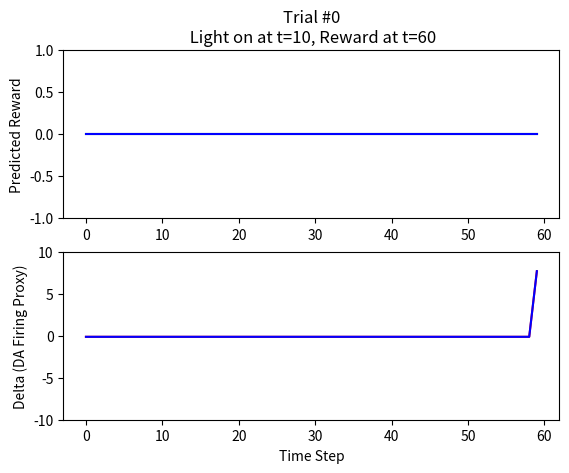
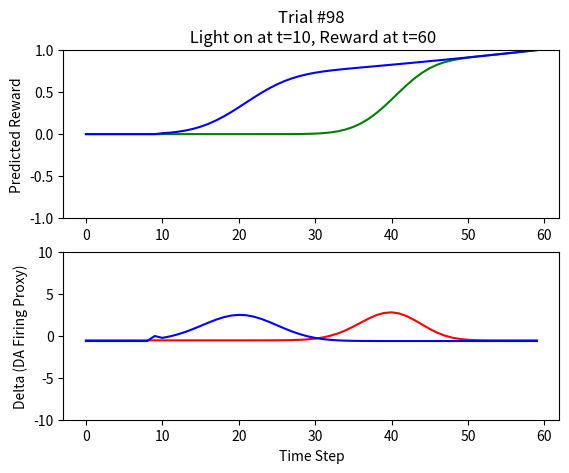
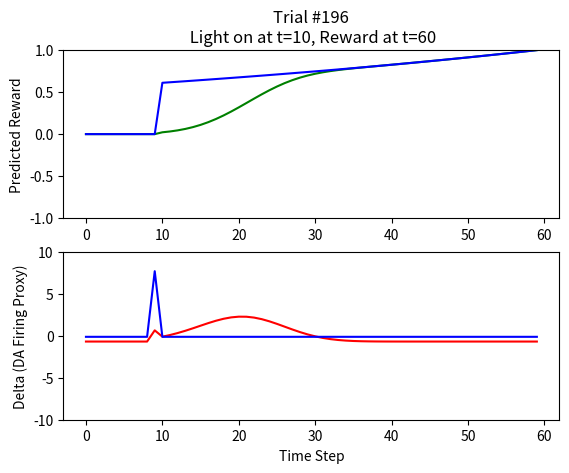
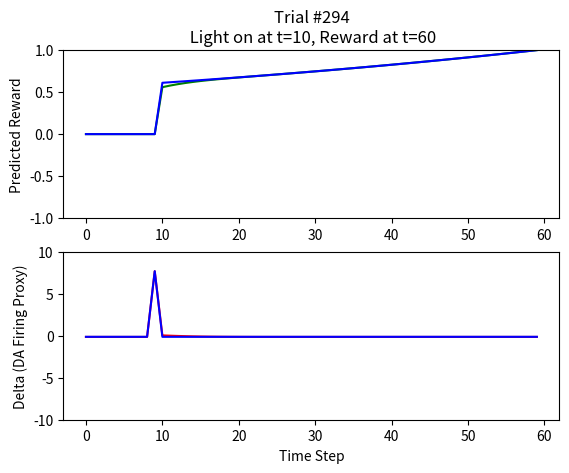
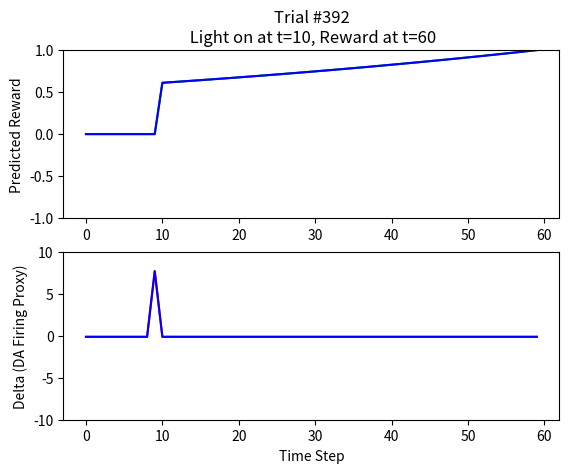
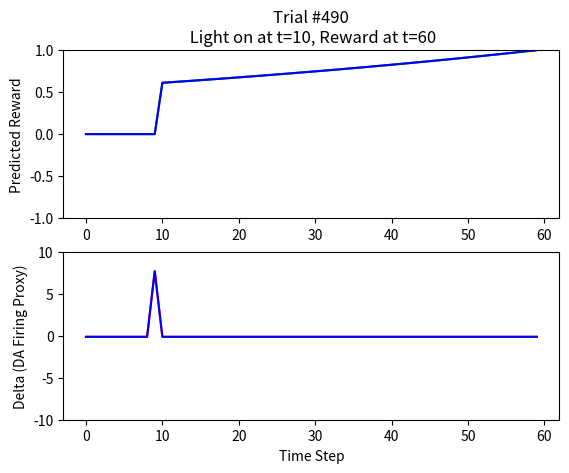
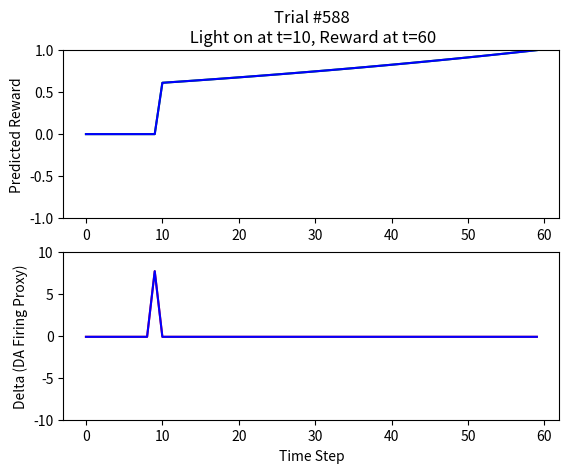
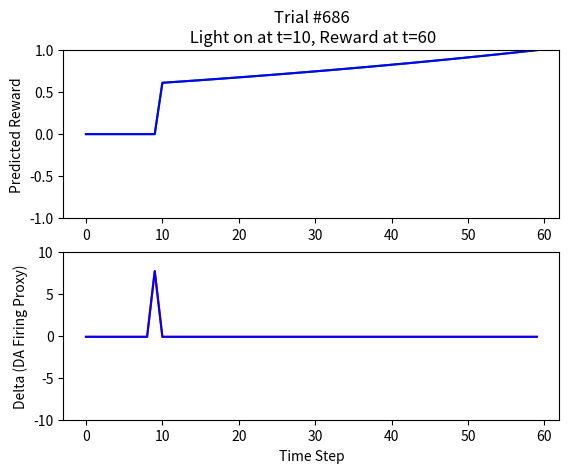
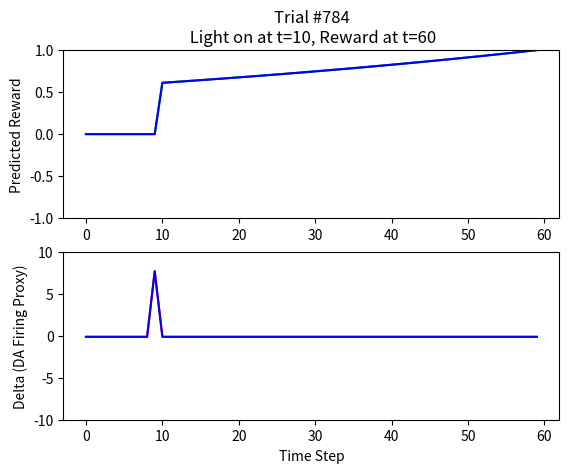
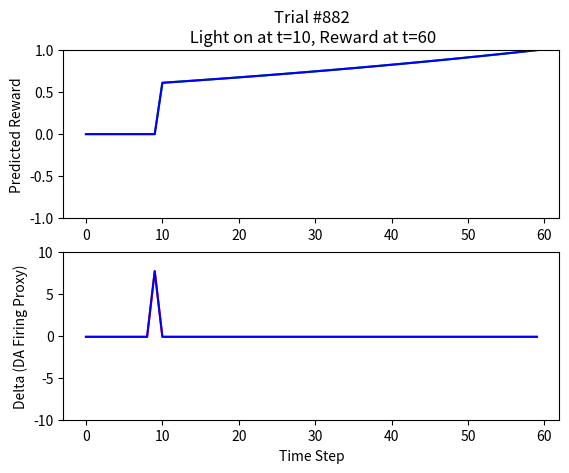
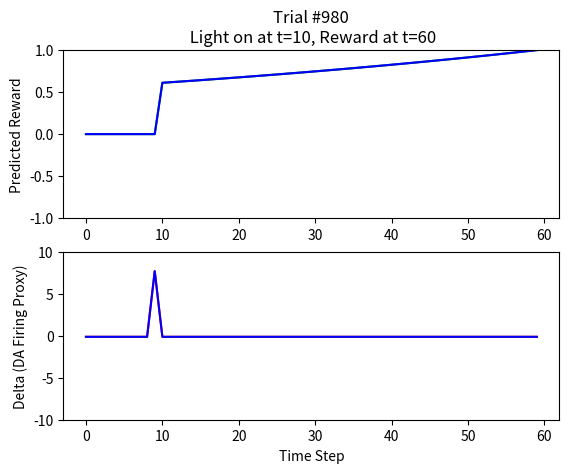
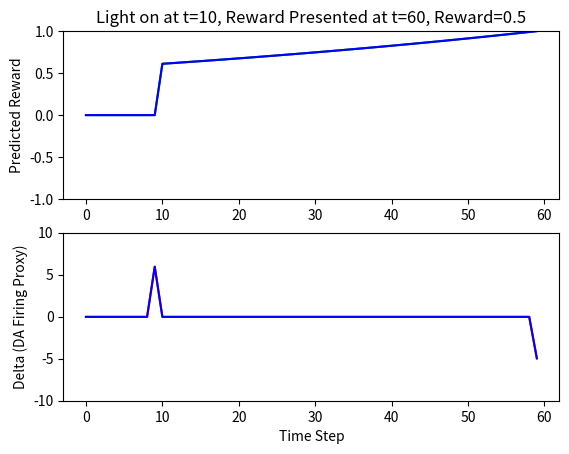
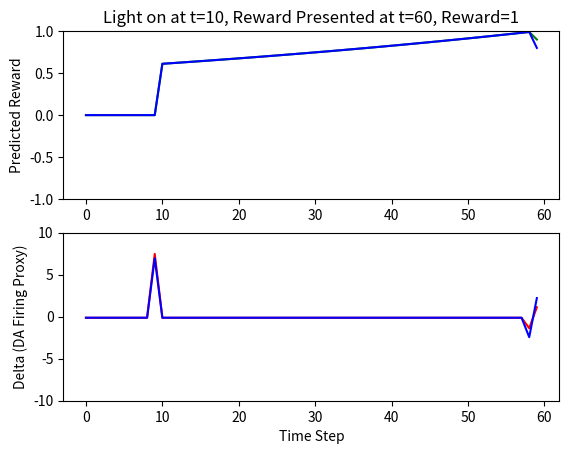
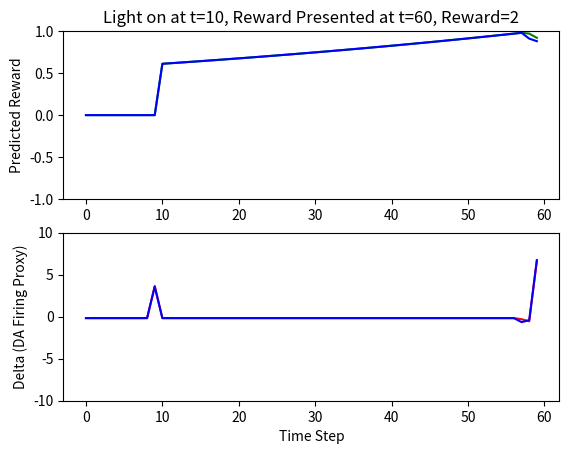
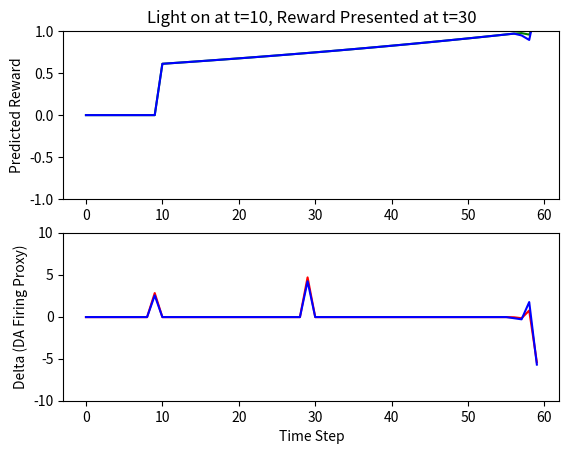

The matplotlib source for these figures, in order:
import numpy as np
import matplotlib.pyplot as plt
import pylab
from copy import deepcopy

forward = None


def main():
    experiment(trials = 1000, light_on = [10,20], alpha = 0.20, gamma = 0.99, gaba_add = 1)
'''

- light_on : list of integers corresponding to the time steps at which stimulus
             is presented
- trials : number of trials
- time_steps : number of discrete steps per trial
- alpha : learning rate
- gamma : discount factor for future reward

'''
def experiment(light_on = [10],
               trials = 100,
               time_steps = 60,
               alpha = 0.1,
               gamma = 0.5,
               gaba_add =.1):

    '''
    I'll explain what forward does later, it's just an efficiency trick
    '''
    global forward
    forward = np.zeros((time_steps, time_steps))
    for i in range(time_steps):
        if i < time_steps - 1:
            forward[i][i + 1] = 1

    # weights corresponds to w in the paper
    weights = np.array([0. for _ in range(time_steps)])
    gweights = np.array([0. for _ in range(time_steps)])

    # X corresponds to x(t) from the paper
    # X[t][i] = 1 if on timestep t a stimulus was seen i steps ago
    # the for loop with turn_on(X, t) computes the values of x(t) given when
    # the stimulus is presented

    X = np.array([[0. for i in range(time_steps)] for j in range(time_steps)])
    #for t in light_on:
        #turn_on(X, t)
    turn_on(X, 10)

    # reward[t] corresponds to r(t) - the reward presented at time_step t
    # In this model the reward is presented at the last step, although we can change this
    reward = np.array([0. for _ in range(time_steps)])
    reward[time_steps - 1] = 1

    # this loop calls trial() #trials times
    # displays the plot cuberoot(#trials) times
    # stupid idea, please change
    for i in range(trials):
        V_hat, delta, gV_hat, gdelta = trial(X, weights,gweights, reward, alpha, gamma, gaba_add)
        if i % (int(pow(trials, 2./3)) - 1) == 0:
            plot_data(V_hat, delta,gV_hat, gdelta, "Trial #{0}\n Light on at t=10, Reward at t=60".format(i))

    # this step modifies X so that only the stimulus at t=10 is presented
    #turn_on(X, 20, off=True)
    #turn_on(X, 20)
    old_weights = deepcopy(weights)
    gold_weights = deepcopy(gweights)

#     # then we observe what happens on another trial
#     V_hat, delta = trial(X, weights, reward, alpha, gamma)
#     plot_data(V_hat, delta, "Light on at t=10,20, Reward at t=60")

#     # now we observe what happens if we don't present a reward instead
#     turn_on(X, 20, off=True)
#     #turn_on(X, 20)
#     reward[time_steps - 1] = 0
#     V_hat, delta = trial(X, old_weights, reward, alpha, gamma)
#     plot_data(V_hat, delta, "Light on at t=10, No Reward Presented at t=60")

    for i in [0.5, 1, 2]:
        reward[time_steps - 1] = i
        V_hat, delta, gV_hat, gdelta = trial(X, old_weights,gold_weights, reward, alpha, gamma,gaba_add)
        plot_data(V_hat, delta,gV_hat, gdelta, "Light on at t=10, Reward Presented at t=60, Reward=" + str(i))

    reward[time_steps - 1] = 0

    #reward presented early
    reward[time_steps - 31] = 1
    V_hat, delta, gV_hat, gdelta = trial(X, old_weights,gold_weights, reward, alpha, gamma,gaba_add)
    plot_data(V_hat, delta,gV_hat, gdelta, "Light on at t=10, Reward Presented at t=30")



'''
- trial() executes a single trial given the current parameters of the model

'''
def trial(X, weights, gweights, reward, alpha, gamma,gaba_add, log = False):
    global forward
    time_steps = len(X)

    # V_hat corresponds to our estimation of the value function V(t)
    # V_hat[t] = V(t)
    # calculated by taking V(t) = sum{w_i x[t][i]} - equation (4) in the paper
    V_hat = predict_values(weights, X)
    gV_hat = predict_values(gweights, X)
    gV_hat = gV_hat*gaba_add +gV_hat

    # delta[t] = delta(t) from the paper
    # delta corresponds to equation (3)
    # np.dot(forward, V_hat) makes a vector where the jth entry is V_hat(j + 1)

    delta = reward + gamma * np.dot(forward, V_hat) - V_hat
    gdelta = reward + gamma * np.dot(forward, gV_hat) - gV_hat

    # rule for updating the weights from equation (5) in the paper
    # just a compact "vectorized" form of the update rule
    weights += alpha * np.dot(X.T, delta)
    gweights += alpha * np.dot(X.T, gdelta)

    # we return our value function estimation and delta over the course of the trial
    return V_hat, delta,gV_hat, gdelta


'''
- This function does the same thing as trial except it updates weights after each time
  step rather than at the end like trial() does
'''

def online_trial(X, weights, reward, alpha, gamma, log = False):
    time_steps = len(X)
    deltas = []
    V_hats = []
    for t in range(time_steps):
        V_hat = predict_values(weights, X)
        V_hats.append(V_hat[t])
        delta = reward[t] + gamma * (0 if t == time_steps - 1 else \
                                     V_hat[t + 1]) - V_hat[t]
        weights += alpha * X[t] * delta
        deltas.append(delta)
    return np.array(V_hats), np.array(deltas)

# - helper function for modifying X to reflect that the light was turned on
#   at time t
# - can alternatively turn it off to reverse the previous call
def turn_on(X, t, off = False):
    time_steps = len(X)
    for i in range(t, time_steps):
            X[i][i - t] = 1 if not off else 0.

# helper function to compute equation (4) from the paper
def predict_values(weights, X):
    return np.dot(X, weights)

# plots the value function, delta for a trial with a title
# pretty please help make this better
def plot_data(V_hat, delta,gV_hat,gdelta, title):
    delta = (delta - np.mean(delta)) / np.sqrt(np.var(delta))
    gdelta = (gdelta - np.mean(gdelta)) / np.sqrt(np.var(gdelta))
    fig = plt.figure()

    ax = fig.add_subplot(211)
    plt.title(title)
    plt.ylabel('Predicted Reward')

    ax.plot(np.array([i for i in range(0, len(V_hat))]), V_hat, c='g')
    ax.plot(np.array([i for i in range(0, len(gV_hat))]), gV_hat, c='b')
    pylab.ylim([-1, 1])

    ax = fig.add_subplot(212)
    plt.ylabel('Delta (DA Firing Proxy)')
    plt.xlabel('Time Step')
    ax.plot(np.array([i for i in range(0, len(delta))]), delta, c='r')
    ax.plot(np.array([i for i in range(0, len(gdelta))]), gdelta, c='b')
    pylab.ylim([-10, 10])

    plt.show()

if __name__ == '__main__':
    main()
